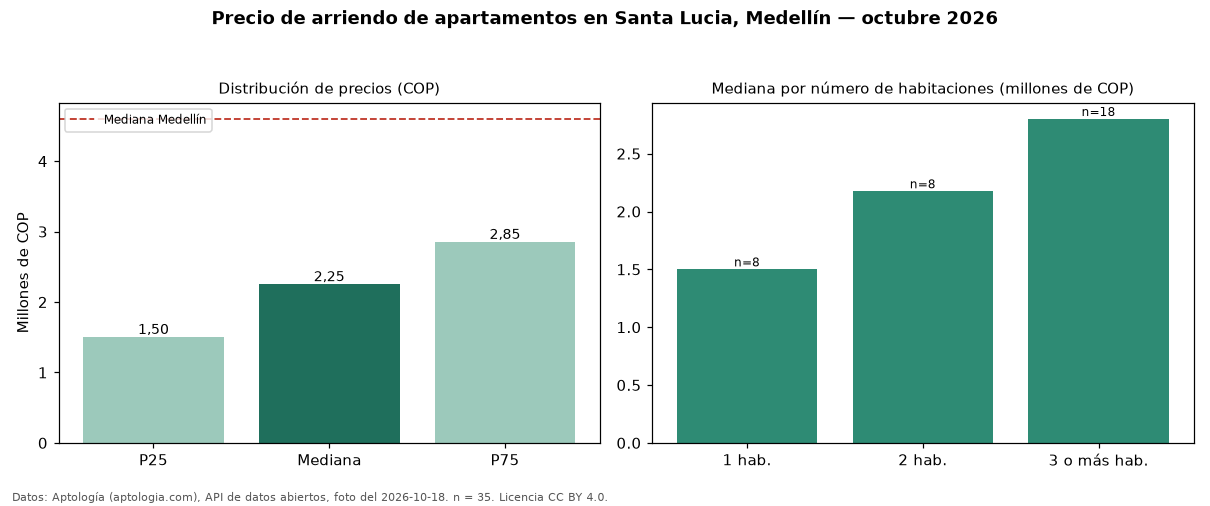

Data behind this chart, as committed beside it:
seccion, metrica, valor_cop, n
precio, p25, 1500000, 35
precio, mediana, 2250000, 35
precio, p75, 2850000, 35
precio, minimo, 900000, 35
precio, maximo, 11111111, 35
parqueadero, avisos_con_parqueadero, 3, 35
habitaciones, 1, 1500000, 8
habitaciones, 2, 2175000, 8
habitaciones, 3+, 2800000, 18
ciudad, mediana_ciudad, 4600000, 
fuente, fecha_foto, 2026-10-18, 
fuente, atribucion, https://www.aptologia.com/arriendo/medel…, 
